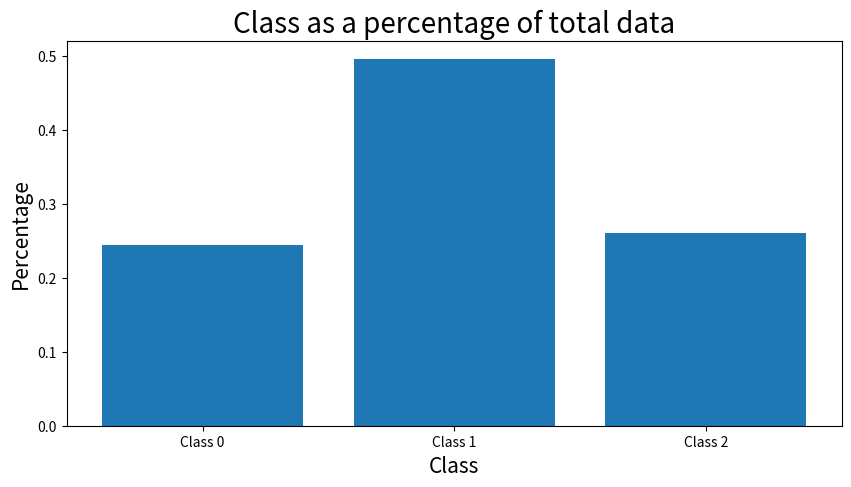

Python code for this plot: (Note: this script raises an exception after producing the figure.)

import matplotlib.pyplot as plt

# [redacted]
Class_0 = 0.24410076960186994
Class_1 = 0.49554264201337894
Class_2 = 0.2603565883847511

# Set global parameters
plt.rc('axes', titlesize=20)     # fontsize of the axes title
plt.rc('axes', labelsize=15)    # fontsize of the x and y labels
plt.rc('legend', fontsize=20)    # fontsize of the legend


# plot histogram
plt.figure(figsize=(10, 5))
plt.bar(['Class 0', 'Class 1', 'Class 2'], [Class_0, Class_1, Class_2])
plt.title('Class as a percentage of total data')
plt.xlabel('Class')
plt.ylabel('Percentage')
plt.savefig('results/class_imbalance_plot.pdf', format='pdf')
print("done")